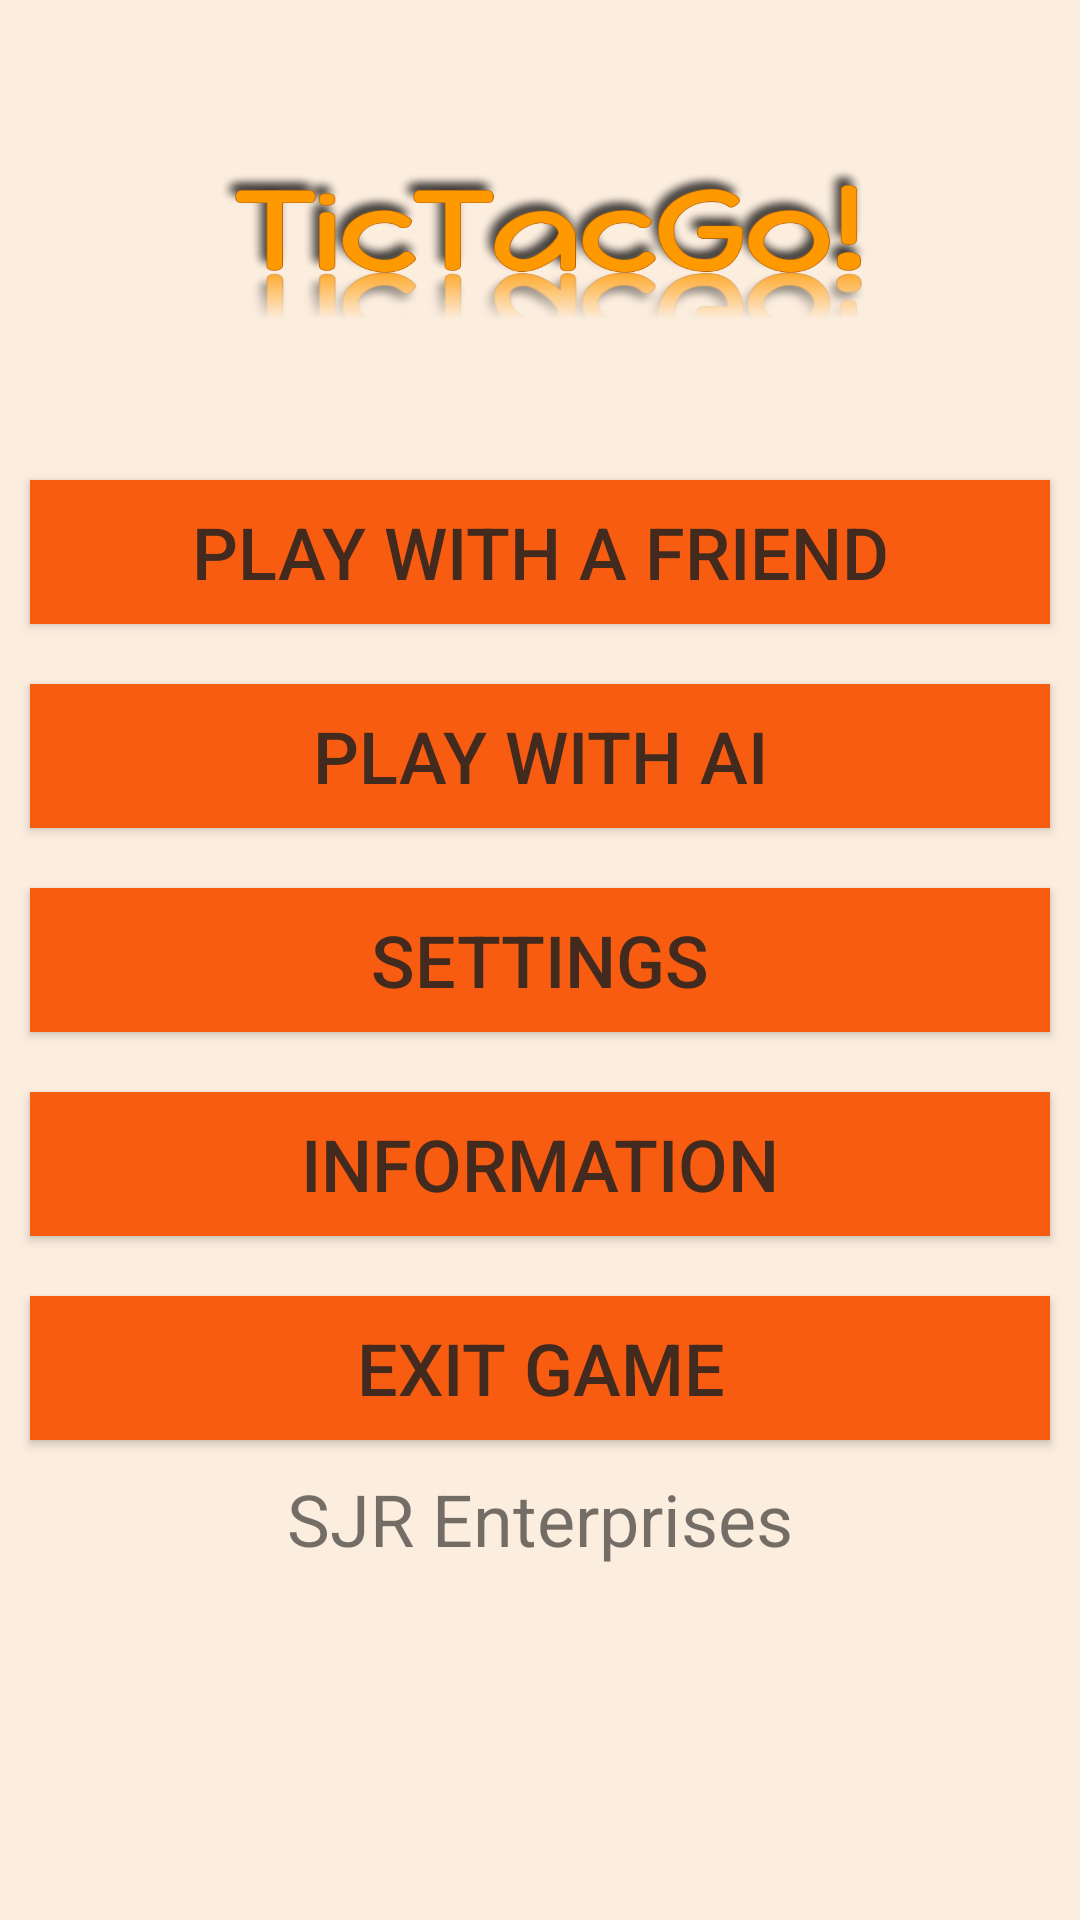

Produce the Android XML layout that renders to this screen, including the resource entries it uses.
<!-- AndroidManifest.xml: application theme AppTheme -->
<!-- res/layout/activity_splash.xml -->
<?xml version="1.0" encoding="utf-8"?>
<LinearLayout xmlns:android="http://schemas.android.com/apk/res/android"
    android:layout_width="match_parent"
    xmlns:tools="http://schemas.android.com/tools"
    android:orientation="vertical"
    android:layout_height="match_parent"
    android:background="@color/background_color"
    tools:context=".MainActivity">

    <ImageView
        android:layout_width="@dimen/splash_image_w"
        android:layout_height="@dimen/splash_image_h"
        android:layout_gravity="center"
        android:background="@drawable/splash"/>

    <Button
        android:id="@+id/pvp_mode"
        android:text="@string/pvp"
        android:layout_width="match_parent"
        android:layout_height="wrap_content"
        android:layout_gravity="center"
        android:layout_margin="@dimen/margin"
        android:textSize="@dimen/button_text_size"
        android:textColor="@color/text_color"
        android:background="@color/landing_button"
        android:onClick="buttonPlayPVP"/>

    <Button
        android:id="@+id/pvc_mode"
        android:text="@string/ai"
        android:layout_width="match_parent"
        android:layout_height="wrap_content"
        android:layout_gravity="center"
        android:layout_margin="@dimen/margin"
        android:textSize="@dimen/button_text_size"
        android:textColor="@color/text_color"
        android:background="@color/landing_button"
        android:onClick="buttonPlayPVC"/>
    <Button
        android:id="@+id/settings"
        android:text="@string/settings"
        android:layout_width="match_parent"
        android:layout_height="wrap_content"
        android:layout_gravity="center"
        android:layout_margin="@dimen/margin"
        android:textSize="@dimen/button_text_size"
        android:textColor="@color/text_color"
        android:background="@color/landing_button" />
    <Button
        android:id="@+id/info"
        android:text="@string/info"
        android:onClick="info"
        android:layout_width="match_parent"
        android:layout_height="wrap_content"
        android:layout_gravity="center"
        android:layout_margin="@dimen/margin"
        android:textSize="@dimen/button_text_size"
        android:textColor="@color/text_color"
        android:background="@color/landing_button" />
    <Button
        android:id="@+id/exit"
        android:text="@string/exit"
        android:layout_width="match_parent"
        android:layout_height="wrap_content"
        android:layout_gravity="center"
        android:layout_margin="@dimen/margin"
        android:textSize="@dimen/button_text_size"
        android:textColor="@color/text_color"
        android:background="@color/landing_button"
        android:onClick="closeGame"/>

    <TextView
        android:layout_width="wrap_content"
        android:layout_height="wrap_content"
        android:layout_gravity="center"
        android:text="@string/corp"
        android:textSize="@dimen/button_text_size"/>


</LinearLayout>
<!-- resources referenced by this layout -->
<resources>
  <color name="background_color">#FCEEDF</color>
  <color name="landing_button">#F75C10</color>
  <color name="text_color">#422A1E</color>
  <dimen name="button_text_size">24dp</dimen>
  <dimen name="margin">10dp</dimen>
  <dimen name="splash_image_h">150dp</dimen>
  <dimen name="splash_image_w">250dp</dimen>
  <!-- drawable splash: png bitmap (drawable, 108437 bytes) -->
  <string name="ai">Play with AI</string>
  <string name="corp">SJR Enterprises</string>
  <string name="exit">Exit Game</string>
  <string name="info">Information</string>
  <string name="pvp">Play with a Friend</string>
  <string name="settings">Settings</string>
  <style name="AppTheme" parent="Theme.AppCompat.Light.DarkActionBar">
          
          <item name="colorPrimary">@color/colorPrimary</item>
          <item name="colorPrimaryDark">@color/colorPrimaryDark</item>
          <item name="colorAccent">@color/colorAccent</item>
          <item name="android:windowFullscreen">true</item>
          <item name="windowActionBar">false</item>
          <item name="windowNoTitle">true</item>
      </style>
  <color name="colorPrimary">#008577</color>
  <color name="colorPrimaryDark">#00574B</color>
  <color name="colorAccent">#D81B60</color>
</resources>
